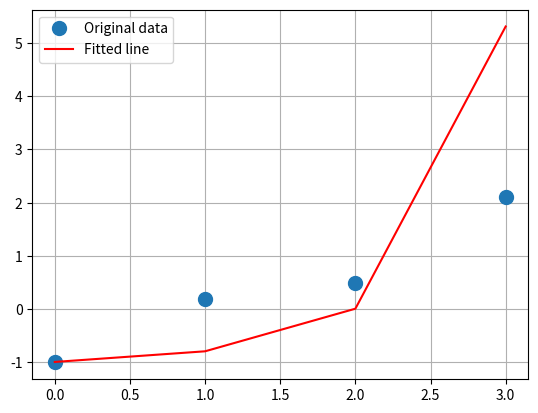

Python code for this plot:
'''
최소제곱해를 선형 행렬 방정식으로 얻기
회귀분석 이해하기
'''
import numpy as np
import matplotlib.pyplot as plt

x = np.array([0,1,2,3])
y = np.array([-1,0.2,0.5,2.1])

# plt.plot(x,y,'o',label='Original data', markersize=10)
# plt.grid()
# plt.show()

A = np.vstack([x, np.ones(len(x))]).T
print(A) # 4 * 2

import numpy.linalg
w, b = np.linalg.lstsq(A,y)[0] # 최소자승법(내부적으로 편미분 사용)
print('w:', w, ',b:', b)
# w: 0.9599999999999999 ,b: -0.9899999999999993
# 단순선형회귀식 : y = 0.9599999999999999 * x + -0.9899999999999993

# x값 넣고 y값 알아내기
print('예측값 : ', 0.9599999999999999 * 0 + -0.9899999999999993)
print('예측값 : ', 0.9599999999999999 * 1 + -0.9899999999999993)
print('예측값 : ', 0.9599999999999999 * 2 + -0.9899999999999993)
print('예측값 : ', 0.9599999999999999 * 3 + -0.9899999999999993)

print('미지의 예측값 : ', 0.9599999999999999 * 10 + -0.9899999999999993)

plt.plot(x, y, 'o', label='Original data',markersize=10)
plt.plot(x, y*x + b, 'r', label='Fitted line')
plt.grid()
plt.legend()
plt.show()


















